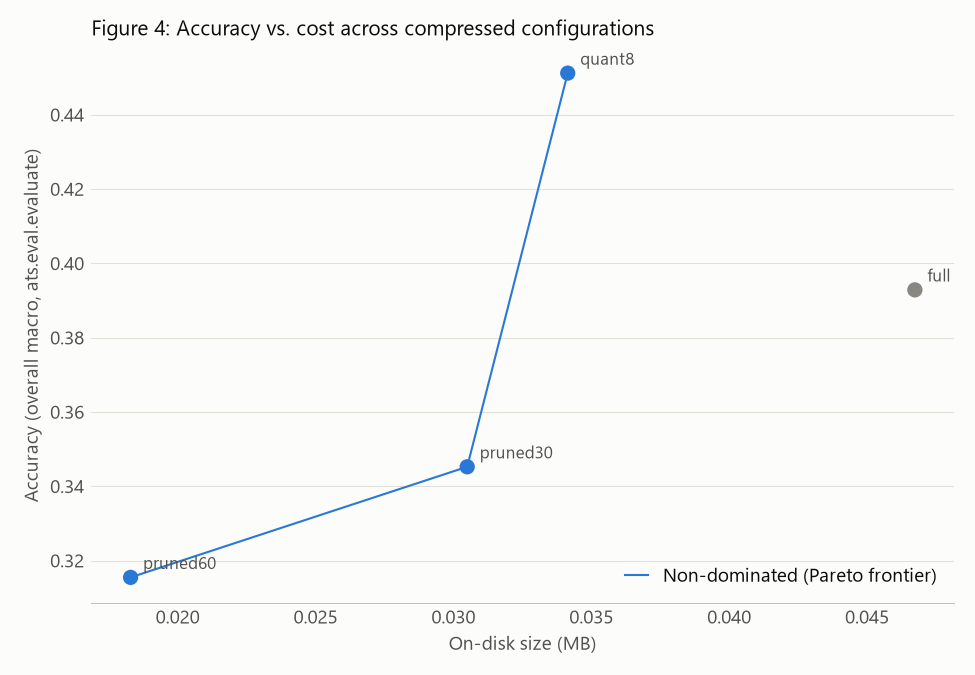

Data behind this chart, as committed beside it:
config_id, accuracy, params, disk_mb, peak_rss_mb, latency_p50_ms, latency_p95_ms, cpu_pct
full, 0.3929, 9975, 0.04674, 2866, 0.3488, 0.6229, 403.2
quant8, 0.4512, 9975, 0.03415, 2866, 1.373, 4.245, 737.5
pruned30, 0.3452, 5066, 0.0305, 2866, 0.3443, 0.7063, 705.6
pruned60, 0.3155, 1908, 0.01829, 2870, 0.3529, 1.082, 756.0
